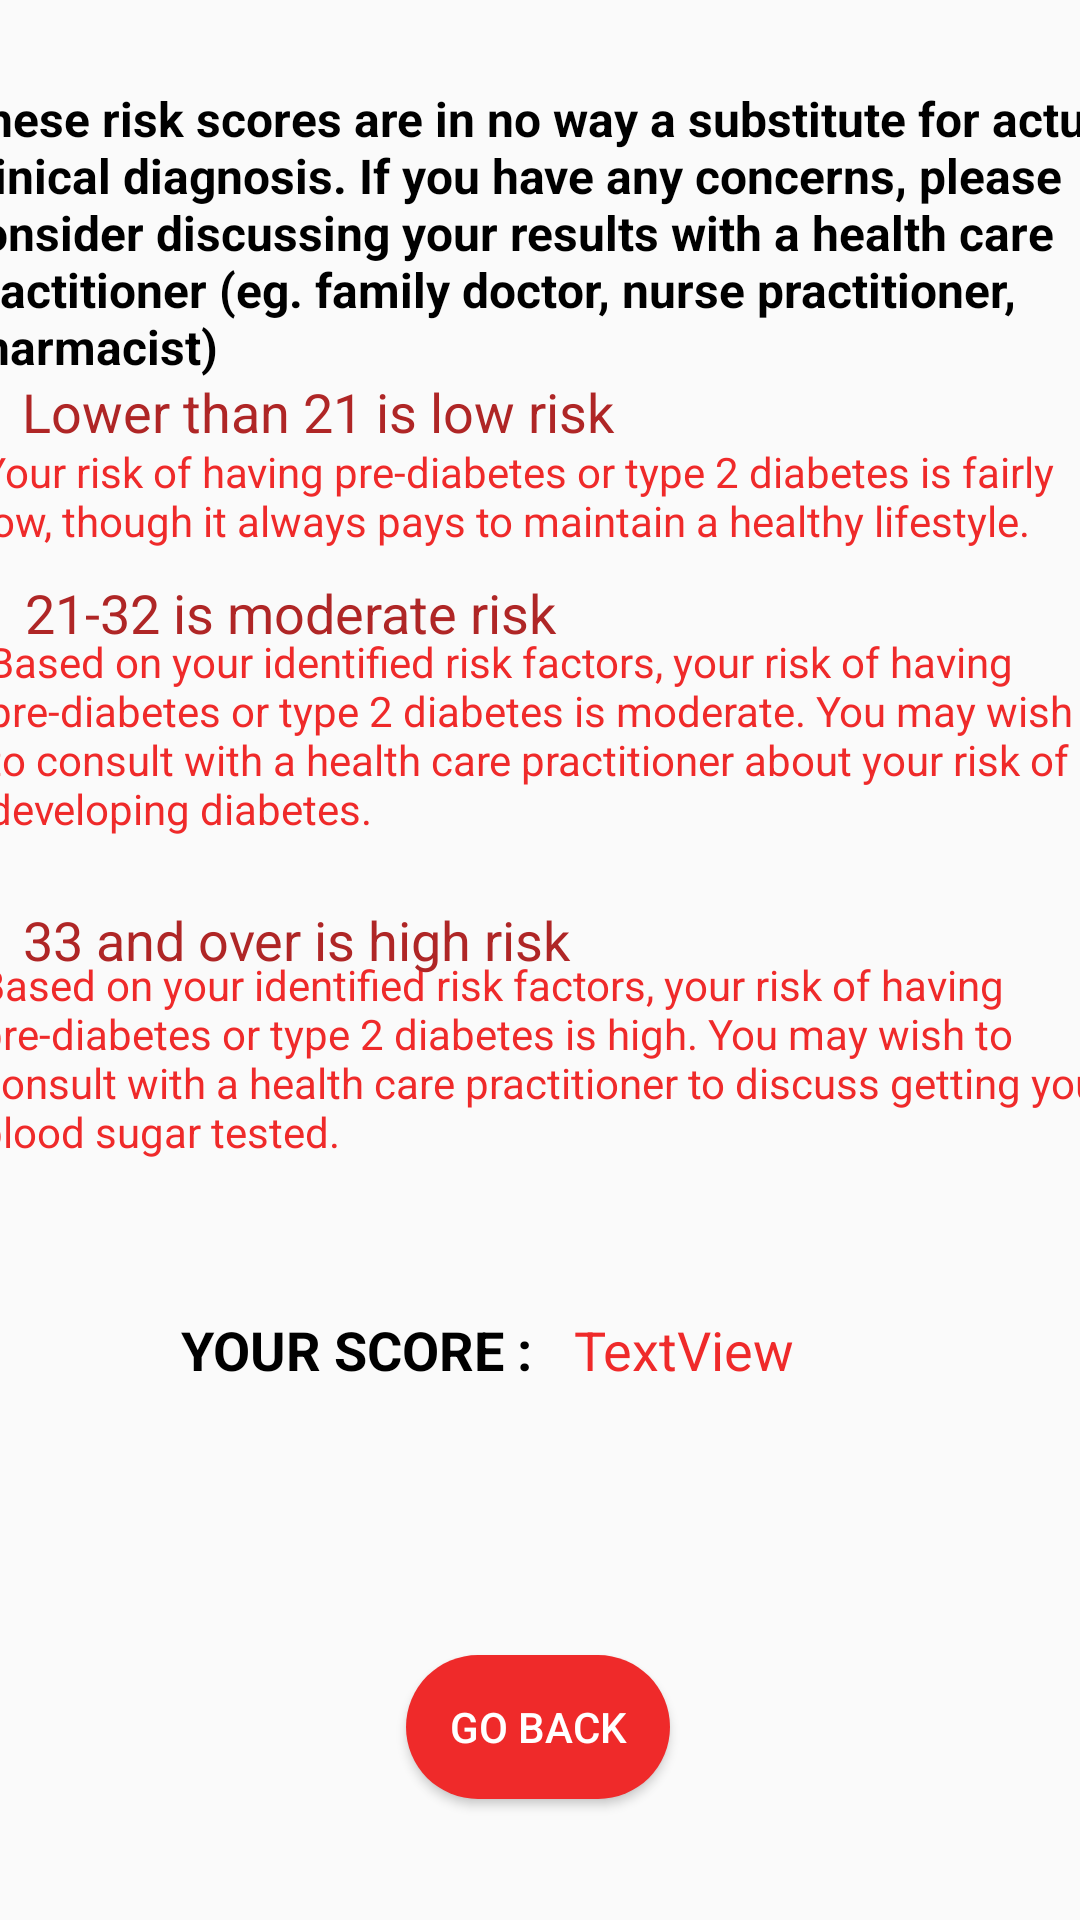

Write the Android layout XML for this screen, with the resource values it uses.
<!-- AndroidManifest.xml: application theme Theme.CANRISK -->
<!-- res/layout/activity_main7.xml -->
<?xml version="1.0" encoding="utf-8"?>
<androidx.constraintlayout.widget.ConstraintLayout xmlns:android="http://schemas.android.com/apk/res/android"
    xmlns:app="http://schemas.android.com/apk/res-auto"
    xmlns:tools="http://schemas.android.com/tools"
    android:id="@+id/go_back"
    android:layout_width="match_parent"
    android:layout_height="match_parent"
    tools:context=".MainActivity7">

    <TextView
        android:id="@+id/textView38"
        android:layout_width="392dp"
        android:layout_height="wrap_content"
        android:text="These risk scores are in no way a substitute for actual clinical diagnosis. If you have any concerns, please consider discussing your results with a health care practitioner (eg. family doctor, nurse practitioner, pharmacist)"
        android:textColor="@color/black"
        android:textSize="16sp"
        android:textStyle="bold"
        app:layout_constraintBottom_toBottomOf="parent"
        app:layout_constraintEnd_toEndOf="parent"
        app:layout_constraintHorizontal_bias="0.473"
        app:layout_constraintStart_toStartOf="parent"
        app:layout_constraintTop_toTopOf="parent"
        app:layout_constraintVertical_bias="0.053" />

    <TextView
        android:id="@+id/textView41"
        android:layout_width="wrap_content"
        android:layout_height="wrap_content"
        android:text="21-32 is moderate risk "
        android:textColor="#af2626"
        android:textSize="18sp"
        app:layout_constraintBottom_toBottomOf="parent"
        app:layout_constraintEnd_toEndOf="parent"
        app:layout_constraintHorizontal_bias="0.047"
        app:layout_constraintStart_toStartOf="parent"
        app:layout_constraintTop_toTopOf="parent"
        app:layout_constraintVertical_bias="0.312" />

    <TextView
        android:id="@+id/textView42"
        android:layout_width="376dp"
        android:layout_height="67dp"
        android:text="Based on your identified risk factors, your risk of having pre-diabetes or type 2 diabetes is moderate. You may wish to consult with a health care practitioner about your risk of developing diabetes. "
        android:textColor="#EF2A2A"
        app:layout_constraintBottom_toBottomOf="parent"
        app:layout_constraintEnd_toEndOf="parent"
        app:layout_constraintHorizontal_bias="0.285"
        app:layout_constraintStart_toStartOf="parent"
        app:layout_constraintTop_toTopOf="parent"
        app:layout_constraintVertical_bias="0.368" />

    <TextView
        android:id="@+id/textView39"
        android:layout_width="wrap_content"
        android:layout_height="wrap_content"
        android:text="Lower than 21 is low risk "
        android:textColor="#af2626"
        android:textSize="18sp"
        app:layout_constraintBottom_toBottomOf="parent"
        app:layout_constraintEnd_toEndOf="parent"
        app:layout_constraintHorizontal_bias="0.047"
        app:layout_constraintStart_toStartOf="parent"
        app:layout_constraintTop_toTopOf="parent"
        app:layout_constraintVertical_bias="0.203" />

    <TextView
        android:id="@+id/textView40"
        android:layout_width="381dp"
        android:layout_height="40dp"
        android:text="Your risk of having pre-diabetes or type 2 diabetes is fairly low, though it always pays to maintain a healthy lifestyle. "
        android:textColor="#EF2A2A"
        app:layout_constraintBottom_toBottomOf="parent"
        app:layout_constraintEnd_toEndOf="parent"
        app:layout_constraintHorizontal_bias="0.333"
        app:layout_constraintStart_toStartOf="parent"
        app:layout_constraintTop_toTopOf="parent"
        app:layout_constraintVertical_bias="0.246" />

    <TextView
        android:id="@+id/textView44"
        android:layout_width="383dp"
        android:layout_height="74dp"
        android:text="Based on your identified risk factors, your risk of having pre-diabetes or type 2 diabetes is high. You may wish to consult with a health care practitioner to discuss getting your blood sugar tested. "
        android:textColor="#EF2A2A"
        app:layout_constraintBottom_toBottomOf="parent"
        app:layout_constraintEnd_toEndOf="parent"
        app:layout_constraintHorizontal_bias="0.321"
        app:layout_constraintStart_toStartOf="parent"
        app:layout_constraintTop_toTopOf="parent"
        app:layout_constraintVertical_bias="0.563" />

    <TextView
        android:id="@+id/textView45"
        android:layout_width="wrap_content"
        android:layout_height="wrap_content"
        android:text="YOUR SCORE :"
        android:textColor="@color/black"
        android:textSize="18sp"
        android:textStyle="bold"
        app:layout_constraintBottom_toBottomOf="parent"
        app:layout_constraintEnd_toEndOf="parent"
        app:layout_constraintHorizontal_bias="0.248"
        app:layout_constraintStart_toStartOf="parent"
        app:layout_constraintTop_toTopOf="parent"
        app:layout_constraintVertical_bias="0.711" />

    <TextView
        android:id="@+id/textView36"
        android:layout_width="wrap_content"
        android:layout_height="wrap_content"
        android:text="TextView"
        android:textColor="#EF2A2A"
        android:textSize="18sp"
        app:layout_constraintBottom_toBottomOf="parent"
        app:layout_constraintEnd_toEndOf="parent"
        app:layout_constraintHorizontal_bias="0.127"
        app:layout_constraintStart_toEndOf="@+id/textView45"
        app:layout_constraintTop_toTopOf="parent"
        app:layout_constraintVertical_bias="0.711" />

    <TextView
        android:id="@+id/textView43"
        android:layout_width="wrap_content"
        android:layout_height="wrap_content"
        android:text="33 and over is high risk "
        android:textColor="#af2626"
        android:textSize="18sp"
        app:layout_constraintBottom_toBottomOf="parent"
        app:layout_constraintEnd_toEndOf="parent"
        app:layout_constraintHorizontal_bias="0.044"
        app:layout_constraintStart_toStartOf="parent"
        app:layout_constraintTop_toTopOf="parent"
        app:layout_constraintVertical_bias="0.489" />

    <Button
        android:id="@+id/button8"
        android:layout_width="wrap_content"
        android:layout_height="wrap_content"
        android:background="@drawable/rounded_button"
        android:foreground="?attr/selectableItemBackgroundBorderless"
        android:text="Go Back"
        android:textColor="#FFFFFF"

        app:layout_constraintBottom_toBottomOf="parent"
        app:layout_constraintEnd_toEndOf="parent"
        app:layout_constraintHorizontal_bias="0.498"
        app:layout_constraintStart_toStartOf="parent"
        app:layout_constraintTop_toTopOf="parent"
        app:layout_constraintVertical_bias="0.932" />

</androidx.constraintlayout.widget.ConstraintLayout>
<!-- resources referenced by this layout -->
<resources>
  <!-- drawable rounded_button (drawable) -->
  <?xml version="1.0" encoding="utf-8"?>
  <shape xmlns:android="http://schemas.android.com/apk/res/android"
  
      android:shape="rectangle">
  
      <solid android:color="#EF2A2A"/>
      <corners android:radius="25dp"/>
  
  
  </shape>
  <style name="Theme.CANRISK" parent="Theme.AppCompat.Light.NoActionBar">
          
          <item name="colorPrimary">@color/purple_500</item>
          <item name="colorPrimaryVariant">@color/purple_700</item>
          <item name="colorOnPrimary">@color/white</item>
          
          <item name="colorSecondary">@color/teal_200</item>
          <item name="colorSecondaryVariant">@color/teal_700</item>
          <item name="colorOnSecondary">@color/black</item>
          
          <item name="android:statusBarColor" tools:targetApi="l">?attr/colorPrimaryVariant</item>
          
      </style>
  <!-- not gathered from this repository: default colours our renderer supplied (Android Studio template values) -->
  <color name="purple_500">#FF6200EE</color>
  <color name="purple_700">#FF3700B3</color>
  <color name="teal_200">#FF03DAC5</color>
  <color name="teal_700">#FF018786</color>
  <color name="black">#FF000000</color>
  <color name="white">#FFFFFFFF</color>
</resources>
